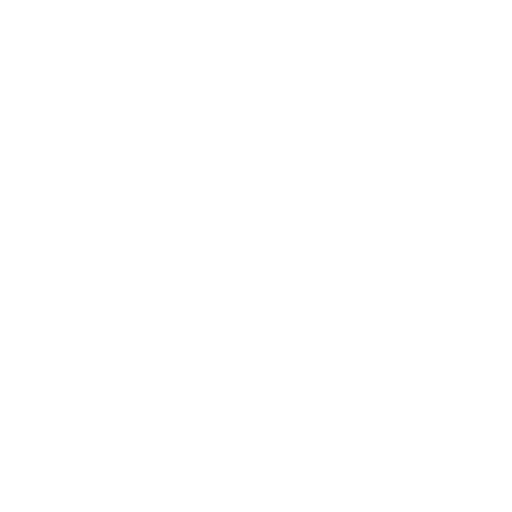
t = 0.00 s
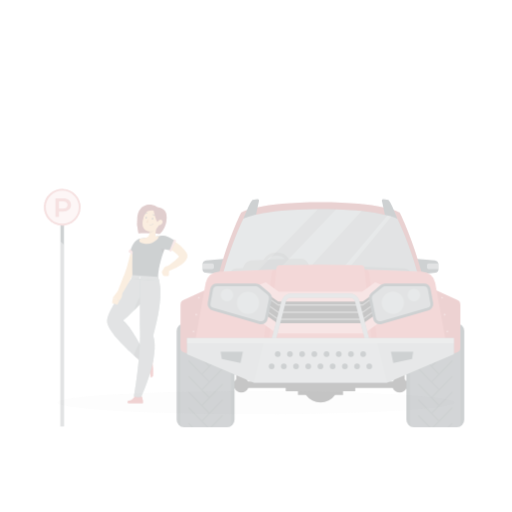
t = 0.25 s
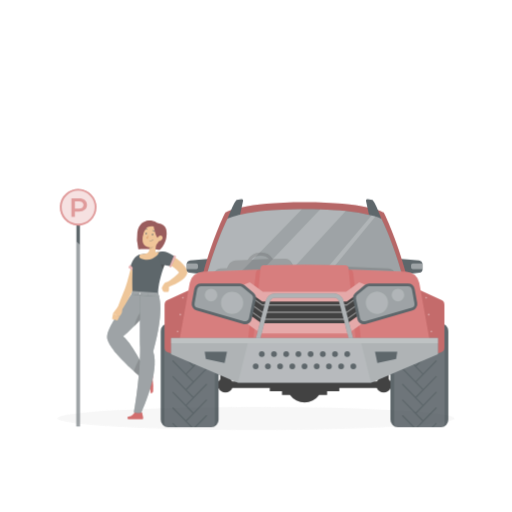
t = 0.50 s
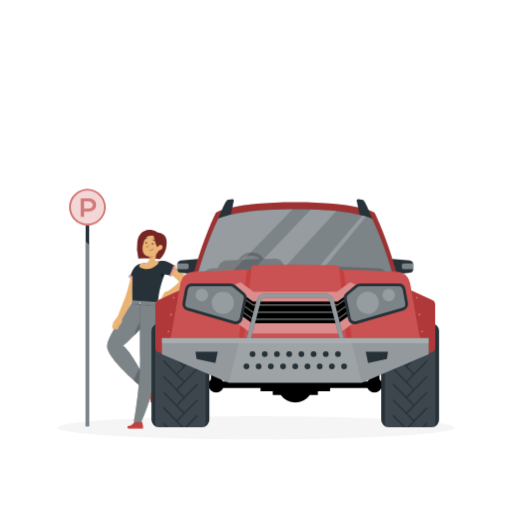
t = 0.75 s
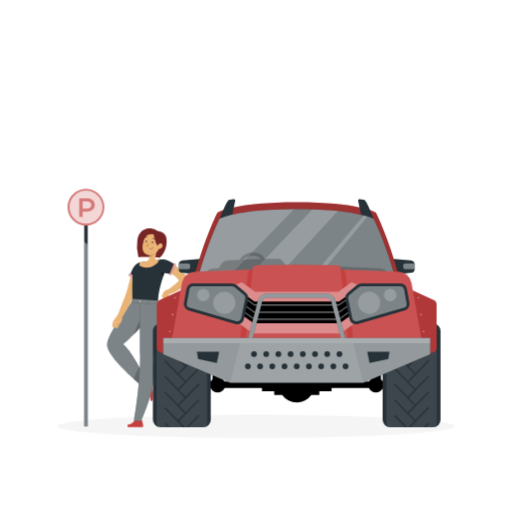
t = 1.00 s

The animated SVG that drew these frames (rendered in a browser with its animation timeline set to each time). Animation: 4 CSS @keyframes rules; one cycle of 1.00 s.

<svg class="animated" id="freepik_stories-front-car" xmlns="http://www.w3.org/2000/svg" viewBox="0 0 500 500" version="1.1" xmlns:xlink="http://www.w3.org/1999/xlink" xmlns:svgjs="http://svgjs.com/svgjs"><style>svg#freepik_stories-front-car:not(.animated) .animable {opacity: 0;}svg#freepik_stories-front-car.animated #freepik--background-complete--inject-26 {animation: 1s 1 forwards cubic-bezier(.36,-0.01,.5,1.38) zoomOut;animation-delay: 0s;}svg#freepik_stories-front-car.animated #freepik--Shadow--inject-26 {animation: 1s 1 forwards cubic-bezier(.36,-0.01,.5,1.38) slideDown;animation-delay: 0s;}svg#freepik_stories-front-car.animated #freepik--Sign--inject-26 {animation: 1s 1 forwards cubic-bezier(.36,-0.01,.5,1.38) slideLeft;animation-delay: 0s;}svg#freepik_stories-front-car.animated #freepik--Character--inject-26 {animation: 1s 1 forwards cubic-bezier(.36,-0.01,.5,1.38) slideDown;animation-delay: 0s;}svg#freepik_stories-front-car.animated #freepik--Car--inject-26 {animation: 1s 1 forwards cubic-bezier(.36,-0.01,.5,1.38) slideRight;animation-delay: 0s;}            @keyframes zoomOut {                0% {                    opacity: 0;                    transform: scale(1.5);                }                100% {                    opacity: 1;                    transform: scale(1);                }            }                    @keyframes slideDown {                0% {                    opacity: 0;                    transform: translateY(-30px);                }                100% {                    opacity: 1;                    transform: translateY(0);                }            }                    @keyframes slideLeft {                0% {                    opacity: 0;                    transform: translateX(-30px);                }                100% {                    opacity: 1;                    transform: translateX(0);                }            }                    @keyframes slideRight {                0% {                    opacity: 0;                    transform: translateX(30px);                }                100% {                    opacity: 1;                    transform: translateX(0);                }            }        .animator-hidden { display: none; }</style><g id="freepik--background-complete--inject-26" class="animable animator-hidden" style="transform-origin: 250px 228.23px;"><rect y="382.4" width="500" height="0.25" style="fill: rgb(235, 235, 235); transform-origin: 250px 382.525px;" id="elfjhipjzm9s8" class="animable"></rect><rect x="416.78" y="398.49" width="33.12" height="0.25" style="fill: rgb(235, 235, 235); transform-origin: 433.34px 398.615px;" id="elen58xof9ca6" class="animable"></rect><rect x="322.53" y="401.21" width="8.69" height="0.25" style="fill: rgb(235, 235, 235); transform-origin: 326.875px 401.335px;" id="elr16oos4j5t9" class="animable"></rect><rect x="396.59" y="389.21" width="19.19" height="0.25" style="fill: rgb(235, 235, 235); transform-origin: 406.185px 389.335px;" id="eln63r8saveuo" class="animable"></rect><rect x="52.46" y="390.89" width="43.19" height="0.25" style="fill: rgb(235, 235, 235); transform-origin: 74.055px 391.015px;" id="elvlfzxruxnkf" class="animable"></rect><rect x="104.56" y="390.89" width="6.33" height="0.25" style="fill: rgb(235, 235, 235); transform-origin: 107.725px 391.015px;" id="elpoa016p83t" class="animable"></rect><rect x="131.47" y="395.11" width="93.68" height="0.25" style="fill: rgb(235, 235, 235); transform-origin: 178.31px 395.235px;" id="elx9pn9xrsvjq" class="animable"></rect><path d="M237,337.8H43.91a5.71,5.71,0,0,1-5.7-5.71V60.66A5.71,5.71,0,0,1,43.91,55H237a5.71,5.71,0,0,1,5.71,5.71V332.09A5.71,5.71,0,0,1,237,337.8ZM43.91,55.2a5.46,5.46,0,0,0-5.45,5.46V332.09a5.46,5.46,0,0,0,5.45,5.46H237a5.47,5.47,0,0,0,5.46-5.46V60.66A5.47,5.47,0,0,0,237,55.2Z" style="fill: rgb(235, 235, 235); transform-origin: 140.46px 196.4px;" id="elg1qt4xrjtq" class="animable"></path><path d="M453.31,337.8H260.21a5.72,5.72,0,0,1-5.71-5.71V60.66A5.72,5.72,0,0,1,260.21,55h193.1A5.71,5.71,0,0,1,459,60.66V332.09A5.71,5.71,0,0,1,453.31,337.8ZM260.21,55.2a5.47,5.47,0,0,0-5.46,5.46V332.09a5.47,5.47,0,0,0,5.46,5.46h193.1a5.47,5.47,0,0,0,5.46-5.46V60.66a5.47,5.47,0,0,0-5.46-5.46Z" style="fill: rgb(235, 235, 235); transform-origin: 356.75px 196.4px;" id="elzp4pe0yh4" class="animable"></path><path d="M362.47,382.05H51.75s9.58-14.76,17.57-26.59c5.06-7.48,9.47-13.8,10.42-14.48,2.45-1.75,8.75-2.8,11.55-9.29s2.8-9.26,6.8-16.6,19.45-27.3,21.07-27.25S134.68,266.1,140,264.35s5.86-7,11.57-14.87,24.74-33.07,32.79-33.66,27.75,37.31,35.37,40.13,16.07-9.45,18.76-6.47,8.16,14.17,13.71,23.27,11.16,13.29,11.66,16.73S275.69,299,281.34,299c1.9,0,6,4.24,10.69,9.87l0,0c9.08,11,20.08,27.2,20.08,27.2,1.51,2.18,4.15-1.06,8.69.69S362.47,382.05,362.47,382.05Z" style="fill: rgb(240, 240, 240); transform-origin: 207.11px 298.932px;" id="el6mz81papogx" class="animable"></path><path d="M362.47,382.05H51.75s9.58-14.76,17.57-26.59c4.63-5.11,8.35-8.93,9.76-9.74,5.07-2.88,9-9.55,12.06-10.39a24.54,24.54,0,0,0,6.68-3.64s4.74-14.84,5.89-17.46,15.4-18.94,18.6-20.09,5.28,2.69,7.19,4.79S146,327.24,146,327.24l9.27-6.16s5.39-6.93,7.45-10.39,4-2.7,4-2.7,9.7-11.16,10.2-14.17,6.42-1.61,6.85-1.61,10,4.62,10,4.62-10.1-12.7-14.36-9.27-28.45,26.67-28.45,26.67l-13.79-17.4,6.47-9.27s8.86-11.13,9.63-12.67,15.78-22.71,16-23.87,12.86-11.16,14.44-10.4,5,3.09,8.75,8.11,5.45,8.07,9.4,14.54,7.21,8.15,8.52,9.78,15.71,17.13,16.16,17.61l-10.95-17.61s5.42-5.09,8.92-8.55,4.59,1.15,9.18,4.62,5.41,5.77,8.87,11.1,19.88,24.31,19.88,24.31-2.55,4.23-5.32,8.52-4.62,11.23-4.62,11.23l4.83-2.81s10.26-10,12.05-12.58,6.68-7.44,10.94-7.06,11.09,6.59,11.59,7l0,0c9.08,11,20.08,27.2,20.08,27.2,1.51,2.18,4.15-1.06,8.69.69S362.47,382.05,362.47,382.05Z" style="fill: rgb(230, 230, 230); transform-origin: 207.11px 311.314px;" id="elqen124qguj" class="animable"></path><path d="M191.67,145A8.81,8.81,0,0,1,203,136.58a20.07,20.07,0,0,1-.19-2.7,18.62,18.62,0,0,1,22.11-18.35,16.31,16.31,0,0,1,30.26,8.25l.27,0a15,15,0,0,1,0,30.08H200.23A8.8,8.8,0,0,1,191.67,145Z" style="fill: rgb(235, 235, 235); transform-origin: 231.08px 130.764px;" id="elbe9sv08jiw" class="animable"></path><path d="M78.91,125.32a5.63,5.63,0,0,1,5.63-5.63,5.77,5.77,0,0,1,1.62.24A12.25,12.25,0,0,1,86,118.2,11.92,11.92,0,0,1,98,106.28a11.4,11.4,0,0,1,2.2.21,10.42,10.42,0,0,1,19.32,5.26h.17a9.61,9.61,0,1,1,0,19.21H84.38A5.62,5.62,0,0,1,78.91,125.32Z" style="fill: rgb(235, 235, 235); transform-origin: 104.26px 116.226px;" id="el3whabyy55ec" class="animable"></path><path d="M308.57,175.2a3.45,3.45,0,0,1,3.45-3.45,3.21,3.21,0,0,1,1,.15,7.45,7.45,0,0,1-.08-1.06,7.28,7.28,0,0,1,8.65-7.18,6.38,6.38,0,0,1,11.84,3.23h.1a5.89,5.89,0,1,1,0,11.77h-21.6A3.45,3.45,0,0,1,308.57,175.2Z" style="fill: rgb(235, 235, 235); transform-origin: 324.116px 169.622px;" id="el58g2jltelml" class="animable"></path><path d="M393.05,124.68a3.46,3.46,0,0,1,3.45-3.45,3.54,3.54,0,0,1,1,.15,7.45,7.45,0,0,1-.07-1.06,7.32,7.32,0,0,1,8.64-7.18,6.39,6.39,0,0,1,11.84,3.23h.1a5.89,5.89,0,1,1,0,11.77H396.41A3.47,3.47,0,0,1,393.05,124.68Z" style="fill: rgb(235, 235, 235); transform-origin: 408.596px 119.115px;" id="elizw8tbvua1" class="animable"></path><path d="M443.89,382.05H119.17s10.26-22.88,15.5-20.68,21.82-11.53,24.21-17.06,10.68,1.81,21.87-.53,27.53-38.25,32.57-36.4,19.68,35.46,23.16,36.71,6.79-9.64,11.63-10.58,8.69,7.47,9.62,9.8,5.64,9.8,5.64,9.8,7.43-2.33,9.78-4.2,14-25.19,16.43-28.51,7.35-6,14.74-4.61,10.33-11.67,18.51-19.63,12.35-5.1,15.19-5.49,18.16-26.2,21.89-24,20.52,33.74,23.55,37.47,10-2.33,10.87,0,13.84,20.53,13.84,20.53,5.86-.47,9.38,2.33c.59.47,1.73,2.35,3.22,5.14l.3.57C428.53,346.88,443.89,382.05,443.89,382.05Z" style="fill: rgb(235, 235, 235); transform-origin: 281.53px 324.293px;" id="elg2dgdyplcla" class="animable"></path><path d="M443.89,382.05H288.44c-4.66-6.8-12.29-18.13-12-18.92.34-1.15,14.69-29.49,21.52-33.35s11.93-.7,11.93-.7l-5.52,15c.41-.53,13.41-17.28,16.86-19.79s2.24-4.66,1.64-5.71-8.22,1.67-8.63,1.81c.59-.61,15.79-16,18.53-17.46s8.33-1.49,8.33-1.49S351.27,288,354.77,283s12.42,2.41,14.09,8.16,7.61,11.71,7.61,11.71l4.2,11.89s-12.77-9.44-15.13-8.74a53.69,53.69,0,0,1-7.88,1.05s-2.53-7.35-5.68-8.4-9.8,3.85-14.7,10.49c-6.17,8.38,8.4-9.44,15.4,0s8.17,6.3,11.78,3.85,16.2,17.15,19,19.95,8.23-6.64,8.23-6.64-5.42,4.9-4.72,1.39,1-15.9,6.23-16.44,10.53,14.69,10.53,14.69l-5.56,7.52,15-6.12,7.56,4.79.3.57C428.53,346.88,443.89,382.05,443.89,382.05Z" style="fill: rgb(224, 224, 224); transform-origin: 360.161px 331.699px;" id="elx3rlnv3jr5e" class="animable"></path><path d="M124.12,382.05c2-3.42,3.78-6.76,3.37-7.36-.89-1.28,8.94-5.36,11.12-6.67s4.46-2.2,10.11-1.87,3.8.73,5.3,1.87,1.78,9.31,1.78,9.31,3-5.55,3.08-9.31-4.86-6.65-4.86-6.65,1.3-2.2,2.45-3.76S163,348,166.52,346.93s9.79,1.75,12.6,3.49,2.79,1.76,5.24,3.15,1.75,2.81,2.81,7.8,2.79-.45,5.84,1.76,6.26,7.13,6.26,7.13-.9-6.19-3.1-8.89-3.16-9.89-3.16-9.89l3.16-7.39s7.1-12.21,11.33-17.8,4.16-3.15,9.13,1.75,4.48,4.19,7.34,9.92,12.08,19.65,12.08,19.65l-.28-5.43s6.33-6.65,9.13-4.55,4.9,6.65,4.9,6.65l-3.17,3.33s-3.83,7.51-5.45,8.54,4.07-1.38,8.62-3,8.05-7.45,10.85-5.52c2,1.4,14.21,16.39,20.68,24.44Z" style="fill: rgb(224, 224, 224); transform-origin: 202.725px 352.575px;" id="elcjv0ukmi7ct" class="animable"></path></g><g id="freepik--Shadow--inject-26" class="animable" style="transform-origin: 250px 416.24px;"><ellipse id="freepik--path--inject-26" cx="250" cy="416.24" rx="193.89" ry="11.32" style="fill: rgb(245, 245, 245); transform-origin: 250px 416.24px;" class="animable"></ellipse></g><g id="freepik--Sign--inject-26" class="animable" style="transform-origin: 83.95px 298.533px;"><rect x="82.23" y="208.3" width="3.45" height="208.1" style="fill: rgb(38, 50, 56); transform-origin: 83.955px 312.35px;" id="elg6clse23y3g" class="animable"></rect><g id="elqflkhrc5uj"><circle cx="83.95" cy="202.26" r="17.95" style="fill: #C53F3F; transform-origin: 83.95px 202.26px; transform: rotate(-76.72deg);" class="animable" id="elzemxfdro5nl"></circle></g><g id="el5ohww8g8tvc"><circle cx="83.95" cy="202.26" r="17.95" style="fill: rgb(255, 255, 255); opacity: 0.3; transform-origin: 83.95px 202.26px; transform: rotate(-76.72deg);" class="animable" id="elu8zpi8ma2dd"></circle></g><g id="elfsn9dtvpw9l"><path d="M84.67,196.5H80.74v7.19h3.93c3,0,4.48-1.32,4.48-3.59S87.62,196.5,84.67,196.5Z" style="fill: rgb(255, 255, 255); opacity: 0.7; transform-origin: 84.945px 200.095px;" class="animable" id="elkcpiyvm2mm"></path></g><g id="elcolgmd0joa"><path d="M84,186.16a16.1,16.1,0,1,0,16.11,16.1A16.1,16.1,0,0,0,84,186.16Zm.88,20.38H80.74v5.23H77.37V193.65h7.46c4.76,0,7.71,2.44,7.71,6.45S89.59,206.54,84.83,206.54Z" style="fill: rgb(255, 255, 255); opacity: 0.7; transform-origin: 84.01px 202.26px;" class="animable" id="elmi1s1wyzkk"></path></g><g id="elf10kgvgplq"><polygon points="82.23 235.92 82.23 416.39 85.68 416.39 85.68 238.93 82.23 235.92" style="fill: rgb(255, 255, 255); opacity: 0.4; transform-origin: 83.955px 326.155px;" class="animable" id="elpuha0j62z3a"></polygon></g></g><g id="freepik--Character--inject-26" class="animable" style="transform-origin: 143.821px 320.035px;"><path d="M135.18,251.05a41.53,41.53,0,0,1-1-16.71c1.49-8.31,6.35-10.78,10.89-11.37s8.51,2.57,8.51,2.57,5.43.79,7.8,4.05,2.33,15.17-5.31,22C156.08,251.61,143.19,250.16,135.18,251.05Z" style="fill: #C53F3F; transform-origin: 148.258px 237.243px;" id="elycmo64y0ryq" class="animable"></path><g id="elem9buc8hwmc"><path d="M135.18,251.05a41.53,41.53,0,0,1-1-16.71c1.49-8.31,6.35-10.78,10.89-11.37s8.51,2.57,8.51,2.57,5.43.79,7.8,4.05,2.33,15.17-5.31,22C156.08,251.61,143.19,250.16,135.18,251.05Z" style="opacity: 0.4; transform-origin: 148.258px 237.243px;" class="animable" id="elgfb57lwux5j"></path></g><path d="M120.14,336.33c25.77-22,33.28-38.61,33.28-38.61l-19.78-9.22S108,320.69,104.83,334.4a13.09,13.09,0,0,0-.16,3.9c2.44,13.93,39.21,43.09,39.21,43.09.89.47,3.45-4.15,3.46-5.25C137.23,362.78,128.67,342.34,120.14,336.33Z" style="fill: rgb(38, 50, 56); transform-origin: 129.006px 334.962px;" id="el25gfxylneqz" class="animable"></path><g id="elgxl5v536wgu"><path d="M143.07,370c1.4,2.15,2.82,4.22,4.27,6.14,0,1.1-2.57,5.72-3.46,5.25,0,0-1-.77-2.6-2.11-2.41-2-6.27-5.24-10.61-9.15-10.81-9.72-24.54-23.5-26-31.83a13.09,13.09,0,0,1,.16-3.9c3.12-13.71,28.81-45.9,28.81-45.9l19.78,9.22S151,303.18,144,312a157.21,157.21,0,0,1-13,14.38c-3.2,3.16-6.8,6.49-10.86,10,5.17,3.64,10.35,12.57,15.87,22C138.3,362.26,140.65,366.26,143.07,370Z" style="fill: rgb(255, 255, 255); opacity: 0.4; transform-origin: 129.006px 334.962px;" class="animable" id="elsfyo5vgamz"></path></g><g id="elzfplgb4r8wb"><path d="M144,312a157.21,157.21,0,0,1-13,14.38A41.83,41.83,0,0,1,142,306.55,16.62,16.62,0,0,1,144,312Z" style="opacity: 0.2; transform-origin: 137.5px 316.465px;" class="animable" id="el523qwr14cw5"></path></g><g id="elnr1jh2of5zg"><path d="M143.07,370a30.29,30.29,0,0,1-1.79,9.28c-2.41-2-6.27-5.24-10.61-9.15A64.78,64.78,0,0,1,136,358.35C138.3,362.26,140.65,366.26,143.07,370Z" style="opacity: 0.2; transform-origin: 136.87px 368.815px;" class="animable" id="el687shxmnp64"></path></g><path d="M137.77,266.17a181.29,181.29,0,0,1-7.47,24.05c-1.74,3.88-3.81,7.54-5.86,11.21s-4.19,7.14-6.48,10.62a2.18,2.18,0,0,1-3.87-1.93c2.31-6.61,5.18-13.58,7.76-20.1,1.88-4.6,2.91-9.24,4.31-14.19,1-3.94,2.08-7.92,3.16-11.84a4.36,4.36,0,0,1,8.45,2.18Z" style="fill: rgb(233, 179, 118); transform-origin: 125.938px 286.869px;" id="el8n3bthbyvb8" class="animable"></path><path d="M139.94,256.35c-5-1.42-10.1,2.62-12.51,11.39l5.6,4.86S141.89,262.46,139.94,256.35Z" style="fill: rgb(38, 50, 56); transform-origin: 133.825px 264.336px;" id="elk03ymkhj26g" class="animable"></path><path d="M126.15,417.17c4.64,0,5.25-.07,7.86-.16,2.23-.08,2.76.2,4.56.16,1.49,0,1.44-1.47,1-3.12-.23-.83-.59-2.58-.91-3.92l-6.79-.49c-1,1.83-3.12,4.43-5.73,4.78S124.3,417.17,126.15,417.17Z" style="fill: #C53F3F; transform-origin: 132.15px 413.407px;" id="elpnjq6hojoao" class="animable"></path><path d="M149.59,389.83a46.32,46.32,0,0,0-.39-10.76c-.24-2.19.24-2,.07-4.24a2.13,2.13,0,0,0-3-1.6,19.4,19.4,0,0,1-3.29,1.53l-1.2,5.62c2.08,1.07,5.32,6.42,5.2,9.89C146.88,392.76,149.41,391.64,149.59,389.83Z" style="fill: #C53F3F; transform-origin: 145.76px 382.373px;" id="elmyi88ynvrla" class="animable"></path><polygon points="126.9 266.41 134.19 273.5 133.19 274.69 125.49 268.86 126.9 266.41" style="fill: #C53F3F; transform-origin: 129.84px 270.55px;" id="elkingm114og" class="animable"></polygon><g id="ell775imwb95"><polygon points="126.9 266.41 134.19 273.5 133.19 274.69 125.49 268.86 126.9 266.41" style="fill: rgb(255, 255, 255); opacity: 0.5; transform-origin: 129.84px 270.55px;" class="animable" id="eluff5z67014i"></polygon></g><path d="M136.86,289.84s-.34,38.7-.05,57.38c.3,19.62-3.59,50.5-6.07,63,1,.78,4.95.88,7.17.51,0,0,18.44-39.45,11.71-59.77,12.2-43.61,4.94-55.71,4.94-55.71Z" style="fill: rgb(38, 50, 56); transform-origin: 143.722px 350.389px;" id="el0m2a94ivu52" class="animable"></path><g id="ele8vw3d4qai"><g style="opacity: 0.4; transform-origin: 143.722px 350.389px;" class="animable" id="el67ojxis8qa9"><path d="M136.86,289.84s-.34,38.7-.05,57.38c.3,19.62-3.59,50.5-6.07,63,1,.78,4.95.88,7.17.51,0,0,18.44-39.45,11.71-59.77,12.2-43.61,4.94-55.71,4.94-55.71Z" style="fill: rgb(255, 255, 255); transform-origin: 143.722px 350.389px;" id="elf8rxddlfrrg" class="animable"></path></g></g><path d="M161.36,264.09c-.06.22-.12.43-.19.62q-1.06,3-1.92,5.64c-3.9,11.94-4.9,18.78-4.86,24.95l-25-1.6c-.2-8.18-.23-13.08-.1-18.06a73.82,73.82,0,0,1,.69-10.19,11.5,11.5,0,0,1,6.06-8.95,5.09,5.09,0,0,1,.89-.34,6,6,0,0,1,1.52-.31c1.23-.09,2.51-.16,3.76-.19,2.69-.07,10-1.37,14-2.06,1.53-.27,2.55-.45,2.61-.43C161.94,254,162.33,260.51,161.36,264.09Z" style="fill: rgb(38, 50, 56); transform-origin: 145.52px 274.234px;" id="elncqh2ajl5y" class="animable"></path><path d="M153.59,243.56c-1.22,3.58-2.86,10.19-.65,12.78,0,0-3.42-.74-11.05,3.33-1.93-3.18-.29-4.05-.29-4.05,4.2-.71,4.52-3.72,4.2-6.59Z" style="fill: rgb(235, 179, 118); transform-origin: 147.27px 251.615px;" id="el7mia1wjtud" class="animable"></path><g id="elnyyknqg3syc"><path d="M150.41,245.79,145.8,249a10.53,10.53,0,0,1,.07,2c1.59-.12,4-1.68,4.35-3.29A5.38,5.38,0,0,0,150.41,245.79Z" style="opacity: 0.2; transform-origin: 148.114px 248.395px;" class="animable" id="el7x2hgawrwiy"></path></g><path d="M157.17,236.43c-1.48,5.82-2,8.31-5.53,10.92-5.33,3.93-12.14,1.24-12.42-4.81-.25-5.45,2.22-14.06,8.42-15.62A7.7,7.7,0,0,1,157.17,236.43Z" style="fill: rgb(235, 179, 118); transform-origin: 148.334px 237.909px;" id="elb7ylna5p7ha" class="animable"></path><path d="M149.58,236.93c-.1.49-.44.86-.76.81s-.49-.48-.39-1,.45-.86.76-.82S149.69,236.43,149.58,236.93Z" style="fill: rgb(38, 50, 56); transform-origin: 149.006px 236.831px;" id="elqwgqi4rru3d" class="animable"></path><path d="M143.42,235.88c-.1.5-.45.86-.76.82s-.5-.48-.39-1,.44-.86.76-.81S143.52,235.39,143.42,235.88Z" style="fill: rgb(38, 50, 56); transform-origin: 142.844px 235.794px;" id="eliuo7q71os6s" class="animable"></path><path d="M143.17,235l-1.1-.51S142.47,235.46,143.17,235Z" style="fill: rgb(38, 50, 56); transform-origin: 142.62px 234.807px;" id="eljljlgbj5cm" class="animable"></path><path d="M145.08,237.23a14.87,14.87,0,0,1-2.39,2.91,2,2,0,0,0,1.66.57Z" style="fill: rgb(213, 135, 69); transform-origin: 143.885px 238.978px;" id="ellz1dlgzjj8k" class="animable"></path><path d="M146.77,242.93a4.71,4.71,0,0,1-.83,0,.15.15,0,0,1-.12-.17.16.16,0,0,1,.18-.12,4.24,4.24,0,0,0,3.46-1.1.14.14,0,0,1,.2,0,.14.14,0,0,1,0,.21A4.36,4.36,0,0,1,146.77,242.93Z" style="fill: rgb(38, 50, 56); transform-origin: 147.763px 242.223px;" id="elkfg5bwzd75c" class="animable"></path><path d="M151.14,234a.32.32,0,0,1-.2-.1,2.16,2.16,0,0,0-1.86-.86.27.27,0,0,1-.31-.25.32.32,0,0,1,.28-.33,2.73,2.73,0,0,1,2.36,1.05.3.3,0,0,1-.06.42A.31.31,0,0,1,151.14,234Z" style="fill: rgb(38, 50, 56); transform-origin: 150.12px 233.226px;" id="elgap93i4lvzv" class="animable"></path><path d="M141.56,232.28a.28.28,0,0,1-.21-.48,3.09,3.09,0,0,1,2.49-1.12.27.27,0,0,1,.24.32.32.32,0,0,1-.34.26,2.45,2.45,0,0,0-2,.91A.29.29,0,0,1,141.56,232.28Z" style="fill: rgb(38, 50, 56); transform-origin: 142.675px 231.479px;" id="elaml5rs0a0o" class="animable"></path><path d="M149.33,236l-1.1-.5S148.64,236.51,149.33,236Z" style="fill: rgb(38, 50, 56); transform-origin: 148.78px 235.822px;" id="ele4e809o5h2l" class="animable"></path><path d="M150.12,228.9s1.87,10,4.4,11.82,6.08-6.18,6-9.24-6.91-5.25-6.91-5.25-1.77-4-8.51-1-8.68,8.61-5.88,14.74C139.2,240,139.2,226.65,150.12,228.9Z" style="fill: #C53F3F; transform-origin: 149.251px 232.55px;" id="elvd7kbga7zse" class="animable"></path><g id="el38o1luqugwp"><path d="M150.12,228.9s1.87,10,4.4,11.82,6.08-6.18,6-9.24-6.91-5.25-6.91-5.25-1.77-4-8.51-1-8.68,8.61-5.88,14.74C139.2,240,139.2,226.65,150.12,228.9Z" style="opacity: 0.4; transform-origin: 149.251px 232.55px;" class="animable" id="elo7mf7wxryz"></path></g><path d="M158.19,241.53a4.85,4.85,0,0,1-3.23,1.78c-1.62.14-2-1.51-1.26-3s2.41-3,3.88-2.47S159.21,240.27,158.19,241.53Z" style="fill: rgb(235, 179, 118); transform-origin: 156.089px 240.525px;" id="el59l640tqjg4" class="animable"></path><path d="M115.35,307.07l-4.93,6.4,6.21,3.36s4.07-4,2.23-8.31Z" style="fill: rgb(235, 179, 118); transform-origin: 114.879px 311.95px;" id="ele83u11d782o" class="animable"></path><polygon points="109.46 319.13 114.69 320.53 116.63 316.82 110.42 313.46 109.46 319.13" style="fill: rgb(235, 179, 118); transform-origin: 113.045px 316.995px;" id="elsp16x8tvc8l" class="animable"></polygon><path d="M156.23,253.6c-.92,1.49-5.87,8.8-14.29,7.69-6.52-.86-6.71-3.36-5-5.13a6,6,0,0,1,1.52-.31c1.23-.09,2.51-.16,3.76-.19C144.92,255.59,152.27,254.29,156.23,253.6Z" style="fill: rgb(235, 179, 118); transform-origin: 146.128px 257.502px;" id="elnbff85ih76h" class="animable"></path><g id="elvsesiz65l9"><path d="M161.36,264.09c-.06.22-.12.43-.19.62q-1.06,3-1.92,5.64a13.33,13.33,0,0,1-1.81-4.33s2.47-3.89,3.07-3.69A5.07,5.07,0,0,1,161.36,264.09Z" style="opacity: 0.5; transform-origin: 159.4px 266.336px;" class="animable" id="elzlpfdzvcrxm"></path></g><path d="M159,291.57l-.75-1.71a2.14,2.14,0,0,1,.12-2l1.68-2.82a4,4,0,0,1,3.15-2L164,283c1.45,2.75,1,6.79,1,6.79V291a1.8,1.8,0,0,1-1.78,1.85l-2.31,0A2.08,2.08,0,0,1,159,291.57Z" style="fill: rgb(235, 179, 118); transform-origin: 161.562px 287.925px;" id="elo38gg2xt2df" class="animable"></path><path d="M166.13,256.76A38.34,38.34,0,0,1,179,265.91a29.9,29.9,0,0,1,3.38,4.52,5.76,5.76,0,0,1,.38,4.5c-2.37,6.53-13.39,11.11-19.46,13.52a2.19,2.19,0,0,1-2-3.83c3-2.1,6.1-4.29,8.93-6.57,1.85-1.54,3.87-3.14,5-5,.1-.2.13-.35.07-.25a1.71,1.71,0,0,0,.05,1.13l.38.74c-3.4-4.29-8.17-7.42-13-9.88a4.37,4.37,0,0,1,3.45-8Z" style="fill: rgb(233, 179, 118); transform-origin: 171.727px 272.558px;" id="ely2w7xlqx21" class="animable"></path><path d="M154.52,254.77c4.2-3,8.48-1.73,15.8,3.23.44,3.38-3.82,9.74-3.82,9.74L157.44,266S154.62,257.53,154.52,254.77Z" style="fill: rgb(38, 50, 56); transform-origin: 162.436px 260.452px;" id="elbm46dpv2srv" class="animable"></path><polygon points="165.51 268.25 170.08 256.89 171.85 258.18 166.83 268.86 165.51 268.25" style="fill: #C53F3F; transform-origin: 168.68px 262.875px;" id="elxfgf6psbgp" class="animable"></polygon><g id="elr0h5zvcka"><polygon points="165.51 268.25 170.08 256.89 171.85 258.18 166.83 268.86 165.51 268.25" style="fill: rgb(255, 255, 255); opacity: 0.5; transform-origin: 168.68px 262.875px;" class="animable" id="elx5e35r6xcff"></polygon></g><polygon points="129.36 291.83 128.4 295.3 155.39 297.38 154.41 293.49 129.36 291.83" style="fill: rgb(38, 50, 56); transform-origin: 141.895px 294.605px;" id="el4g5f4vvaawn" class="animable"></polygon><g id="elc696pti552u"><polygon points="129.36 291.83 128.4 295.3 155.39 297.38 154.41 293.49 129.36 291.83" style="fill: rgb(255, 255, 255); opacity: 0.4; transform-origin: 141.895px 294.605px;" class="animable" id="el5sfz4ytlitt"></polygon></g><path d="M137.28,294.36a.68.68,0,0,1-1.36,0,.68.68,0,0,1,1.36,0Z" style="fill: rgb(255, 255, 255); transform-origin: 136.6px 294.36px;" id="elzna0cew1i2" class="animable"></path><g id="eln1idxbvjq7r"><path d="M129.89,295.41,151,297S135.55,296.72,129.89,295.41Z" style="opacity: 0.1; transform-origin: 140.445px 296.205px;" class="animable" id="ely4sut81ksk9"></path></g><g id="ela49phe35379"><polygon points="134.77 295.79 135.13 292.84 136.32 292.64 135.55 293.19 135.18 295.79 134.77 295.79" style="opacity: 0.1; transform-origin: 135.545px 294.215px;" class="animable" id="elwvl1invuou"></polygon></g><g id="el2iscwd3lnal"><path d="M144.6,293.61l-.27,2.91h.55S145.05,294.2,144.6,293.61Z" style="opacity: 0.1; transform-origin: 144.621px 295.065px;" class="animable" id="eluczz10450bd"></path></g><g id="elv04ddhe9zhb"><path d="M151.47,297v-2.68A3.43,3.43,0,0,1,151.47,297Z" style="opacity: 0.1; transform-origin: 151.606px 295.66px;" class="animable" id="elkixigbyqwo"></path></g><g id="elw2ezvj8krw"><path d="M129.89,295.41l.52-2.77A3.38,3.38,0,0,0,129.89,295.41Z" style="opacity: 0.1; transform-origin: 130.1px 294.025px;" class="animable" id="elqretmgqw6ge"></path></g></g><g id="freepik--Car--inject-26" class="animable" style="transform-origin: 289.73px 305.815px;"><path d="M174.47,258v4.59a1,1,0,0,0,0,.17,3.75,3.75,0,0,0,3.27,3.55l20.09,2.58V252.56l-19.93,1.7a3.77,3.77,0,0,0-3.37,3A3.64,3.64,0,0,0,174.47,258Z" style="fill: rgb(38, 50, 56); transform-origin: 186.148px 260.725px;" id="elp4mi0vs4c9b" class="animable"></path><g id="elbx73yzw0wy"><path d="M174.47,258v4.59a1,1,0,0,0,0,.17H184a1.69,1.69,0,0,0,1.68-1.68v-2.14a1.68,1.68,0,0,0-1.68-1.68h-9.48A3.64,3.64,0,0,0,174.47,258Z" style="fill: rgb(255, 255, 255); opacity: 0.4; transform-origin: 180.073px 260.01px;" class="animable" id="el95cyiyclmi"></path></g><path d="M405,258v4.59a1,1,0,0,1,0,.17,3.75,3.75,0,0,1-3.27,3.55l-20.09,2.58V252.56l19.93,1.7a3.77,3.77,0,0,1,3.37,3A3.64,3.64,0,0,1,405,258Z" style="fill: rgb(38, 50, 56); transform-origin: 393.322px 260.725px;" id="eltiy1kx9nzp" class="animable"></path><g id="eltkso40ctrkg"><path d="M405,258v4.59a1,1,0,0,1,0,.17h-9.54a1.69,1.69,0,0,1-1.68-1.68v-2.14a1.68,1.68,0,0,1,1.68-1.68h9.48A3.64,3.64,0,0,1,405,258Z" style="fill: rgb(255, 255, 255); opacity: 0.4; transform-origin: 399.392px 260.01px;" class="animable" id="elwsw2cwuahw"></path></g><path d="M189.64,271l.93-3.5c9.27-34.87,21.23-58.84,21.35-59.08l.37-.73.7-.41c.68-.41,17.3-9.9,76.73-9.9s76,9.49,76.73,9.9l.7.41.36.73c.12.24,12.08,24.21,21.35,59.08l.93,3.5Z" style="fill: #C53F3F; transform-origin: 289.715px 234.19px;" id="elajl6b8k0qj4" class="animable"></path><g id="elukarznjcizf"><path d="M189.64,271l.93-3.5c9.27-34.87,21.23-58.84,21.35-59.08l.37-.73.7-.41c.68-.41,17.3-9.9,76.73-9.9s76,9.49,76.73,9.9l.7.41.36.73c.12.24,12.08,24.21,21.35,59.08l.93,3.5Z" style="opacity: 0.2; transform-origin: 289.715px 234.19px;" class="animable" id="el3pdqi8qonfu"></path></g><path d="M364.79,213.7s-5.56-15.49-8.73-18.39l-4.53-.88a1.51,1.51,0,0,0-1.77,1.79l2.87,13.46,6.11,8Z" style="fill: rgb(38, 50, 56); transform-origin: 357.259px 206.041px;" id="elozdqh7nre2" class="animable"></path><path d="M214.64,213.7s5.57-15.49,8.73-18.39l4.54-.88a1.5,1.5,0,0,1,1.76,1.79l-2.86,13.46-6.11,8Z" style="fill: rgb(38, 50, 56); transform-origin: 222.172px 206.04px;" id="elka35l145mtj" class="animable"></path><path d="M386.16,272.25H193.27c9.3-35,21.15-58.55,21.15-58.55s15.51-9.23,72.79-9.48c.82,0,1.66,0,2.51,0,5.42,0,10.49.09,15.2.23,9.74.29,18,.86,25,1.59a168.29,168.29,0,0,1,25.14,4.22c1.48.38,2.75.74,3.87,1.09a32.87,32.87,0,0,1,6,2.37S376.86,237.26,386.16,272.25Z" style="fill: rgb(38, 50, 56); transform-origin: 289.715px 238.235px;" id="el80188wumuw9" class="animable"></path><g id="eler4hid43zl"><path d="M287.21,204.22l-66,68h-28c9.3-35,21.15-58.55,21.15-58.55S229.93,204.47,287.21,204.22Z" style="fill: rgb(255, 255, 255); opacity: 0.2; transform-origin: 240.21px 238.22px;" class="animable" id="elasb2r048s3c"></path></g><g id="ela27ovjpqrfg"><path d="M330,206l-60.79,66.23H240.48l64.44-67.82C314.66,204.72,322.94,205.29,330,206Z" style="fill: rgb(255, 255, 255); opacity: 0.2; transform-origin: 285.24px 238.32px;" class="animable" id="el5b7b6dbhl83"></path></g><g id="elbeoi02wpzc"><path d="M359,211.33l-50.19,60.92h-5.94l52.26-62C356.58,210.62,357.85,211,359,211.33Z" style="fill: rgb(255, 255, 255); opacity: 0.2; transform-origin: 330.935px 241.25px;" class="animable" id="elcdlcrw7l3ju"></path></g><g id="elms9wcyxujc"><path d="M386.16,272.25H193.27c9.3-35,21.15-58.55,21.15-58.55s15.51-9.23,72.79-9.48c.82,0,1.66,0,2.51,0,5.42,0,10.49.09,15.2.23,9.74.29,18,.86,25,1.59a168.29,168.29,0,0,1,25.14,4.22c1.48.38,2.75.74,3.87,1.09a32.87,32.87,0,0,1,6,2.37S376.86,237.26,386.16,272.25Z" style="fill: rgb(255, 255, 255); opacity: 0.4; transform-origin: 289.715px 238.235px;" class="animable" id="el4fwjta1e3yx"></path></g><g id="ellc3t8o3gr1k"><path d="M378.47,268.16a7.68,7.68,0,0,0-7-6.11q-46.19-2.3-92.47-2c-.49-1-1-2-1.48-2.95a7.8,7.8,0,0,0-7-4.54q-5.82.09-11.64.24a13.94,13.94,0,0,0-12.44-6.3A15.72,15.72,0,0,0,234,253.7q-5.81.27-11.63.6a8.63,8.63,0,0,0-7,4.68c-.49.93-1,1.86-1.48,2.79l-5.91.28a7.68,7.68,0,0,0-7,6.11q-1.29,6.33-2.58,12.57H381.05Q379.76,274.49,378.47,268.16ZM246.42,249.6a11.64,11.64,0,0,1,8.74,3.31q-8.74.24-17.47.63A12.83,12.83,0,0,1,246.42,249.6Z" style="opacity: 0.2; transform-origin: 289.725px 263.604px;" class="animable" id="eld2bq3yewk5"></path></g><path d="M373.78,372.57a7.38,7.38,0,0,0-1.76-2.38v-27H362v27a7.53,7.53,0,0,0-1.76,2.38H323.67V369.4H311.75v-3.7h-7.81a17.39,17.39,0,0,0-28.45,0h-7.81v3.7H255.76v3.17H219.22a7.68,7.68,0,0,0-1.76-2.38v-27h-10v27a7.38,7.38,0,0,0-1.76,2.38h-6.73v6.3h6.73a7.47,7.47,0,0,0,13.56,0h36.54V382h11.92v3.7h7.81a17.39,17.39,0,0,0,28.45,0h7.81V382h11.92v-3.17h36.55a7.47,7.47,0,0,0,13.56,0h6.73v-6.3Z" id="elsmn5x3idncj" class="animable" style="transform-origin: 289.76px 368.138px;"></path><path d="M205.79,323.22v86.66a7.25,7.25,0,0,1-7.15,7.35H156.46a7.25,7.25,0,0,1-7.15-7.35V323.22a7.25,7.25,0,0,1,7.15-7.33h42.18A7.25,7.25,0,0,1,205.79,323.22Z" style="fill: rgb(38, 50, 56); transform-origin: 177.55px 366.56px;" id="elc97349oz9dm" class="animable"></path><g id="el86p9i58zau5"><path d="M202.27,323.22v86.66c0,4.06.32,7.35-3.63,7.35H156.46c-4,0-3.63-3.29-3.63-7.35V323.22c0-4-.32-7.33,3.63-7.33h42.18C202.59,315.89,202.27,319.18,202.27,323.22Z" style="fill: rgb(255, 255, 255); opacity: 0.1; transform-origin: 177.549px 366.56px;" class="animable" id="eli6m4tjt6nxj"></path></g><path d="M160.83,413.22a.62.62,0,0,0,0,.84l3.09,3.17h1.65l-3.9-4A.58.58,0,0,0,160.83,413.22Z" style="fill: rgb(38, 50, 56); transform-origin: 163.118px 415.137px;" id="elxx6bjriw0zf" class="animable"></path><path d="M193.44,405.58l-11.35,11.65h1.67l10.51-10.81a.58.58,0,0,0,0-.84A.55.55,0,0,0,193.44,405.58Z" style="fill: rgb(38, 50, 56); transform-origin: 188.27px 411.31px;" id="elhxmio4ko87r" class="animable"></path><path d="M194.27,344.43a.57.57,0,0,0-.83,0l-12.17,12.49-6.61-6.78L194.27,330a.6.6,0,0,0,0-.86.57.57,0,0,0-.83,0l-12.17,12.5-6.61-6.79,18.46-19h-1.66l-10.19,10.46-6.61-6.79,3.58-3.67h-1.67l-2.74,2.82-2.74-2.82h-1.67l11,11.32L173.83,334,161.67,321.5a.58.58,0,0,0-.84,0,.64.64,0,0,0,0,.86l19.61,20.13-6.61,6.79-12.16-12.49a.58.58,0,0,0-.84,0,.63.63,0,0,0,0,.85l19.61,20.14-6.61,6.79-12.16-12.5a.58.58,0,0,0-.84,0,.64.64,0,0,0,0,.86l19.61,20.14-6.61,6.78-12.16-12.49a.58.58,0,0,0-.84,0,.63.63,0,0,0,0,.85l19.61,20.14-6.61,6.79-12.16-12.49a.58.58,0,0,0-.84,0,.62.62,0,0,0,0,.84l19.61,20.15-6.61,6.79-12.16-12.5a.58.58,0,0,0-.84,0,.62.62,0,0,0,0,.84l18,18.46h1.66l-5.79-6,19.61-20.15a.58.58,0,0,0,0-.84.57.57,0,0,0-.83,0l-12.17,12.49L174.66,396l19.61-20.14a.59.59,0,0,0,0-.85.57.57,0,0,0-.83,0l-12.17,12.5-6.61-6.79,19.61-20.15a.58.58,0,0,0,0-.84.57.57,0,0,0-.83,0l-12.17,12.49-6.61-6.79,19.61-20.14A.59.59,0,0,0,194.27,344.43Z" style="fill: rgb(38, 50, 56); transform-origin: 177.577px 366.54px;" id="eluv9nu7juxn" class="animable"></path><path d="M373.64,323.22v86.66a7.25,7.25,0,0,0,7.15,7.35H423a7.25,7.25,0,0,0,7.15-7.35V323.22a7.25,7.25,0,0,0-7.15-7.33H380.79A7.25,7.25,0,0,0,373.64,323.22Z" style="fill: rgb(38, 50, 56); transform-origin: 401.895px 366.56px;" id="el3msscb1rw2u" class="animable"></path><g id="eloqg39zenuy"><path d="M377.16,323.22v86.66c0,4.06-.32,7.35,3.63,7.35H423c3.95,0,3.63-3.29,3.63-7.35V323.22c0-4,.32-7.33-3.63-7.33H380.79C376.84,315.89,377.16,319.18,377.16,323.22Z" style="fill: rgb(255, 255, 255); opacity: 0.1; transform-origin: 401.895px 366.56px;" class="animable" id="eljjfs3quvhfd"></path></g><path d="M418.6,413.22a.6.6,0,0,1,0,.84l-3.08,3.17h-1.65l3.9-4A.57.57,0,0,1,418.6,413.22Z" style="fill: rgb(38, 50, 56); transform-origin: 416.321px 415.138px;" id="eldosgozww1g5" class="animable"></path><path d="M386,405.58l11.34,11.65h-1.66l-10.52-10.81a.6.6,0,0,1,0-.84A.56.56,0,0,1,386,405.58Z" style="fill: rgb(38, 50, 56); transform-origin: 391.164px 411.31px;" id="elx8myl4eln4n" class="animable"></path><path d="M385.16,344.43a.58.58,0,0,1,.84,0l12.16,12.49,6.61-6.78L385.16,330a.62.62,0,0,1,0-.86.58.58,0,0,1,.84,0l12.16,12.5,6.61-6.79-18.46-19H388l10.18,10.46,6.61-6.79-3.57-3.67h1.66l2.74,2.82,2.75-2.82H410l-11,11.32L405.6,334l12.17-12.49a.57.57,0,0,1,.83,0,.62.62,0,0,1,0,.86L399,342.49l6.61,6.79,12.17-12.49a.57.57,0,0,1,.83,0,.61.61,0,0,1,0,.85L399,357.78l6.61,6.79,12.17-12.5a.57.57,0,0,1,.83,0,.62.62,0,0,1,0,.86L399,373.07l6.61,6.78,12.17-12.49a.57.57,0,0,1,.83,0,.61.61,0,0,1,0,.85L399,388.35l6.61,6.79,12.17-12.49a.57.57,0,0,1,.83,0,.6.6,0,0,1,0,.84L399,403.64l6.61,6.79,12.17-12.5a.57.57,0,0,1,.83,0,.6.6,0,0,1,0,.84l-18,18.46H399l5.79-6-19.61-20.15a.6.6,0,0,1,0-.84.58.58,0,0,1,.84,0l12.16,12.49,6.61-6.79-19.61-20.14a.61.61,0,0,1,0-.85.58.58,0,0,1,.84,0l12.16,12.5,6.61-6.79-19.61-20.15a.6.6,0,0,1,0-.84.58.58,0,0,1,.84,0l12.16,12.49,6.61-6.79-19.61-20.14A.61.61,0,0,1,385.16,344.43Z" style="fill: rgb(38, 50, 56); transform-origin: 401.885px 366.54px;" id="eldjx5e5lgshu" class="animable"></path><path d="M177.91,283l-21.86,10a5,5,0,0,0-3,4.59V339.4a5,5,0,0,0,3.65,4.85l15.66,4.52Z" style="fill: #C53F3F; transform-origin: 165.48px 315.885px;" id="el4p1c7zmckwo" class="animable"></path><g id="elzogoa7ql1f"><path d="M177.91,283l-21.86,10a5,5,0,0,0-3,4.59V339.4a5,5,0,0,0,3.65,4.85l15.66,4.52Z" style="opacity: 0.1; transform-origin: 165.48px 315.885px;" class="animable" id="elawemg28q2vg"></path></g><g id="elo8e131uaq5"><polygon points="171.41 289.98 170.52 289.98 170.08 290.74 170.52 291.51 171.41 291.51 171.85 290.74 171.41 289.98" style="fill: rgb(255, 255, 255); opacity: 0.4; transform-origin: 170.965px 290.745px;" class="animable" id="ele9z7mgbmpmg"></polygon></g><g id="eleie58mb1zks"><polygon points="168.82 306.41 167.94 306.41 167.49 307.18 167.94 307.94 168.82 307.94 169.26 307.18 168.82 306.41" style="fill: rgb(255, 255, 255); opacity: 0.4; transform-origin: 168.375px 307.175px;" class="animable" id="elhwet80mmsae"></polygon></g><g id="el0ejhev4y1zgt"><polygon points="166.23 322.85 165.35 322.85 164.91 323.61 165.35 324.38 166.23 324.38 166.67 323.61 166.23 322.85" style="fill: rgb(255, 255, 255); opacity: 0.4; transform-origin: 165.79px 323.615px;" class="animable" id="elbigqw6vocur"></polygon></g><g id="el1g330sxk67g"><polygon points="163.64 339.28 162.76 339.28 162.32 340.05 162.76 340.81 163.64 340.81 164.09 340.05 163.64 339.28" style="fill: rgb(255, 255, 255); opacity: 0.4; transform-origin: 163.205px 340.045px;" class="animable" id="eltmzygjn92m"></polygon></g><path d="M401.52,283l21.87,10a5,5,0,0,1,2.94,4.59V339.4a5,5,0,0,1-3.65,4.85L407,348.77Z" style="fill: #C53F3F; transform-origin: 413.925px 315.885px;" id="elam5yviuyt7" class="animable"></path><g id="el5szcctlfwxe"><path d="M401.52,283l21.87,10a5,5,0,0,1,2.94,4.59V339.4a5,5,0,0,1-3.65,4.85L407,348.77Z" style="opacity: 0.1; transform-origin: 413.925px 315.885px;" class="animable" id="el1tpurvu5nxi"></path></g><g id="ela5cfgv2dha"><polygon points="408.03 289.98 408.91 289.98 409.36 290.74 408.91 291.51 408.03 291.51 407.59 290.74 408.03 289.98" style="fill: rgb(255, 255, 255); opacity: 0.4; transform-origin: 408.475px 290.745px;" class="animable" id="el83oeqgm2f4x"></polygon></g><g id="el2pik13acla"><polygon points="410.62 306.41 411.5 306.41 411.94 307.18 411.5 307.94 410.62 307.94 410.17 307.18 410.62 306.41" style="fill: rgb(255, 255, 255); opacity: 0.4; transform-origin: 411.055px 307.175px;" class="animable" id="elyutzrzhwzu"></polygon></g><g id="elbsaxf8pmubc"><polygon points="413.2 322.85 414.09 322.85 414.53 323.61 414.09 324.38 413.2 324.38 412.76 323.61 413.2 322.85" style="fill: rgb(255, 255, 255); opacity: 0.4; transform-origin: 413.645px 323.615px;" class="animable" id="el70t1j8r8e2s"></polygon></g><g id="elpnjld3j5qyf"><polygon points="415.79 339.28 416.68 339.28 417.12 340.05 416.68 340.81 415.79 340.81 415.35 340.05 415.79 339.28" style="fill: rgb(255, 255, 255); opacity: 0.4; transform-origin: 416.235px 340.045px;" class="animable" id="elgwq5jhijh5v"></polygon></g><path d="M165.57,343.2h248.3q-6-33.1-12.06-66.83a13.52,13.52,0,0,0-12.59-11.13,1977.35,1977.35,0,0,0-199,0,13.52,13.52,0,0,0-12.59,11.13Q171.6,310.09,165.57,343.2Z" style="fill: #C53F3F; transform-origin: 289.72px 302.968px;" id="elnx1uooj2wxd" class="animable"></path><g id="elajeinh705lu"><path d="M165.57,343.21H413.86q-6-33.12-12.05-66.84a13.52,13.52,0,0,0-12.59-11.13q-27.41-1.38-54.83-2a3.58,3.58,0,0,1,2.8,2.94l7.53,63.91h-110l7.52-63.91a3.63,3.63,0,0,1,2.8-2.94q-27.42.6-54.82,2a13.52,13.52,0,0,0-12.59,11.13Q171.62,310.07,165.57,343.21Z" style="fill: rgb(255, 255, 255); opacity: 0.1; transform-origin: 289.715px 303.225px;" class="animable" id="elsq5ey90xt8m"></path></g><path d="M239.87,330.12h99.7l-6.82-67.89a3.64,3.64,0,0,0-3.54-3.27q-39.49-.81-79,0a3.63,3.63,0,0,0-3.54,3.27Z" style="fill: #C53F3F; transform-origin: 289.72px 294.337px;" id="elpd6hac6jpa" class="animable"></path><g id="elh3552s3bkx8"><path d="M239.87,330.12h99.7l-6.82-67.89a3.64,3.64,0,0,0-3.54-3.27q-39.49-.81-79,0a3.63,3.63,0,0,0-3.54,3.27Z" style="fill: rgb(255, 255, 255); opacity: 0.1; transform-origin: 289.72px 294.337px;" class="animable" id="el4sa9r2eakwx"></path></g><polygon points="347.3 280.43 349.52 309.86 329.65 322.73 249.09 322.73 231.08 307.61 236.5 282.96 251.11 290.74 331.67 290.74 347.3 280.43" id="eliczpupm1epd" class="animable" style="transform-origin: 290.3px 301.58px;"></polygon><polygon points="236.29 275.65 248.98 284.75 288.15 284.75 291.29 284.75 330.46 284.75 343.15 275.65 352.86 279.51 351.61 279.72 331.01 294.33 291.29 294.33 288.15 294.33 248.43 294.33 227.83 279.72 226.58 279.51 236.29 275.65" style="fill: #C53F3F; transform-origin: 289.72px 284.99px;" id="elthl9zofil3" class="animable"></polygon><polygon points="234.52 306.24 247.63 315.64 288.1 315.64 291.34 315.64 331.81 315.64 344.92 306.24 354.95 310.23 353.66 310.45 332.38 325.54 291.34 325.54 288.1 325.54 247.06 325.54 225.78 310.45 224.49 310.23 234.52 306.24" style="fill: #C53F3F; transform-origin: 289.72px 315.89px;" id="el23uq5f446ed" class="animable"></polygon><g id="elfkiibkk2oeq"><g style="opacity: 0.4; transform-origin: 289.72px 300.595px;" class="animable" id="elt8unlxpnci"><polygon points="236.29 275.65 248.98 284.75 288.15 284.75 291.29 284.75 330.46 284.75 343.15 275.65 352.86 279.51 351.61 279.72 331.01 294.33 291.29 294.33 288.15 294.33 248.43 294.33 227.83 279.72 226.58 279.51 236.29 275.65" style="fill: rgb(255, 255, 255); transform-origin: 289.72px 284.99px;" id="elu69ieuamqi" class="animable"></polygon><polygon points="234.52 306.24 247.63 315.64 288.1 315.64 291.34 315.64 331.81 315.64 344.92 306.24 354.95 310.23 353.66 310.45 332.38 325.54 291.34 325.54 288.1 325.54 247.06 325.54 225.78 310.45 224.49 310.23 234.52 306.24" style="fill: rgb(255, 255, 255); transform-origin: 289.72px 315.89px;" id="elcplwh4vd9p9" class="animable"></polygon></g></g><g id="elf6bir2nk43j"><polygon points="226.58 283.7 227.83 283.91 248.43 298.53 331.01 298.53 351.62 283.91 352.86 283.7 350.99 282.96 331.01 297.13 248.43 297.13 228.44 282.96 226.58 283.7" style="fill: rgb(255, 255, 255); opacity: 0.4; transform-origin: 289.72px 290.745px;" class="animable" id="elcut78vxdlmn"></polygon></g><g id="elfmxhiwgw5nc"><polygon points="226.58 290.68 227.83 290.89 248.43 305.5 331.01 305.5 351.62 290.89 352.86 290.68 350.99 289.94 331.01 304.11 248.43 304.11 228.44 289.94 226.58 290.68" style="fill: rgb(255, 255, 255); opacity: 0.4; transform-origin: 289.72px 297.72px;" class="animable" id="elzsn84r8vrp"></polygon></g><g id="elss8hg9edse"><polygon points="226.58 297.66 227.83 297.87 248.43 312.48 331.01 312.48 351.62 297.87 352.86 297.66 350.99 296.92 331.01 311.09 248.43 311.09 228.44 296.92 226.58 297.66" style="fill: rgb(255, 255, 255); opacity: 0.4; transform-origin: 289.72px 304.7px;" class="animable" id="el9g4lcrde3at"></polygon></g><path d="M347.8,316.59a6.61,6.61,0,0,0,1.87-.27L395,303.24a6.74,6.74,0,0,0,4.77-7.72l-2.47-13.28a6.74,6.74,0,0,0-6.63-5.52H352.86a6.75,6.75,0,0,0-4.32,1.57l-9,7.5a6.75,6.75,0,0,0-2.28,6.56l3.94,18.87A6.78,6.78,0,0,0,347.8,316.59Z" style="fill: rgb(38, 50, 56); transform-origin: 368.501px 296.655px;" id="elh05ozakx4g" class="animable"></path><path d="M231.64,316.59a6.78,6.78,0,0,0,6.6-5.37l3.93-18.87a6.74,6.74,0,0,0-2.28-6.56l-9-7.5a6.75,6.75,0,0,0-4.32-1.57H188.73a6.75,6.75,0,0,0-6.64,5.52l-2.46,13.28a6.74,6.74,0,0,0,4.77,7.72l45.36,13.08a6.63,6.63,0,0,0,1.88.27Z" style="fill: rgb(38, 50, 56); transform-origin: 210.914px 296.655px;" id="el5818d9ru9ak" class="animable"></path><g id="elxblt1ayb2km"><path d="M397.06,296l-2.46-13.28a4,4,0,0,0-3.89-3.24H352.86a4,4,0,0,0-2.54.92l-9,7.5a4,4,0,0,0-1.34,3.85l3.94,18.87a4,4,0,0,0,5,3l45.37-13.09A4,4,0,0,0,397.06,296Z" style="fill: rgb(255, 255, 255); opacity: 0.4; transform-origin: 368.511px 296.626px;" class="animable" id="elbq0d91cu3op"></path></g><g id="elb1aifsxw54e"><circle cx="360.41" cy="295.65" r="10.9" style="fill: rgb(255, 255, 255); opacity: 0.2; transform-origin: 360.41px 295.65px; transform: rotate(-13.28deg);" class="animable" id="el91wz9hbzhzi"></circle></g><g id="elrq57hwm3yw"><path d="M374.77,288.13a6.21,6.21,0,1,0,6.21-6.2A6.21,6.21,0,0,0,374.77,288.13Z" style="fill: rgb(255, 255, 255); opacity: 0.2; transform-origin: 380.98px 288.14px;" class="animable" id="el3h3kgx2on39"></path></g><g id="ely2ec5lusome"><path d="M182.38,296l2.46-13.28a4,4,0,0,1,3.89-3.24h37.85a4,4,0,0,1,2.53.92l9,7.5a4,4,0,0,1,1.33,3.85l-3.93,18.87a4,4,0,0,1-5,3l-45.37-13.09A3.94,3.94,0,0,1,182.38,296Z" style="fill: rgb(255, 255, 255); opacity: 0.4; transform-origin: 210.915px 296.626px;" class="animable" id="ela0m9cmvu2g"></path></g><g id="elyh66eo6jsrb"><circle cx="219.02" cy="295.65" r="10.9" style="fill: rgb(255, 255, 255); opacity: 0.2; transform-origin: 219.02px 295.65px; transform: rotate(-45deg);" class="animable" id="el894meej8g8f"></circle></g><g id="elvpoaecr4yjj"><path d="M204.66,288.13a6.2,6.2,0,1,1-6.2-6.2A6.2,6.2,0,0,1,204.66,288.13Z" style="fill: rgb(255, 255, 255); opacity: 0.2; transform-origin: 198.46px 288.13px;" class="animable" id="elsyl6x3guf6"></path></g><path d="M340.8,344.23H238.64L251.9,293.4a9.17,9.17,0,0,1,8.88-6.86h57.88a9.18,9.18,0,0,1,8.88,6.87Zm-96.75-4.18h91.33l-11.89-45.59a5,5,0,0,0-4.83-3.74H260.78a5,5,0,0,0-4.84,3.74Z" style="fill: rgb(38, 50, 56); transform-origin: 289.72px 315.385px;" id="el6536tjn4ckq" class="animable"></path><g id="el6tgulpqrhgb"><g style="opacity: 0.5; transform-origin: 289.72px 315.385px;" class="animable" id="elqaufoutzzjf"><path d="M340.8,344.23H238.64L251.9,293.4a9.17,9.17,0,0,1,8.88-6.86h57.88a9.18,9.18,0,0,1,8.88,6.87Zm-96.75-4.18h91.33l-11.89-45.59a5,5,0,0,0-4.83-3.74H260.78a5,5,0,0,0-4.84,3.74Z" style="fill: rgb(255, 255, 255); transform-origin: 289.72px 315.385px;" id="elu6vtaeva86b" class="animable"></path></g></g><polygon points="354.75 329.92 224.68 329.92 159.37 329.92 159.37 345.77 224.68 373.68 354.75 373.68 420.07 345.77 420.07 329.92 354.75 329.92" style="fill: rgb(38, 50, 56); transform-origin: 289.72px 351.8px;" id="elbncrq1jb7js" class="animable"></polygon><g id="eljr27s9l69ko"><polygon points="354.75 329.92 224.68 329.92 159.37 329.92 159.37 345.77 224.68 373.68 354.75 373.68 420.07 345.77 420.07 329.92 354.75 329.92" style="fill: rgb(255, 255, 255); opacity: 0.5; transform-origin: 289.72px 351.8px;" class="animable" id="eln9rf58c3c2d"></polygon></g><polygon points="192.23 343.4 213.98 343.4 211.68 354.54 193.39 350.5 192.23 343.4" style="fill: rgb(38, 50, 56); transform-origin: 203.105px 348.97px;" id="elnbjwp0mdkl" class="animable"></polygon><polygon points="380.3 343.4 358.55 343.4 360.86 354.54 379.15 350.5 380.3 343.4" style="fill: rgb(38, 50, 56); transform-origin: 369.425px 348.97px;" id="el1macmku72ls" class="animable"></polygon><g id="els9u5hdpw4p"><polygon points="224.68 373.68 234.26 335.06 345.18 335.06 354.75 373.68 224.68 373.68" style="fill: rgb(255, 255, 255); opacity: 0.1; transform-origin: 289.715px 354.37px;" class="animable" id="elda91q1qgtw6"></polygon></g><g id="elt8uas1nwjv9"><polygon points="234.26 335.06 159.37 335.06 159.37 329.92 420.07 329.92 420.07 335.06 345.18 335.06 234.26 335.06" style="fill: rgb(255, 255, 255); opacity: 0.2; transform-origin: 289.72px 332.49px;" class="animable" id="ely9zlrhnwx9i"></polygon></g><path d="M244.87,357.65a2.83,2.83,0,1,1-2.83-2.83A2.83,2.83,0,0,1,244.87,357.65Z" style="fill: rgb(38, 50, 56); transform-origin: 242.04px 357.65px;" id="el539fb0slkdk" class="animable"></path><path d="M256.79,357.65a2.83,2.83,0,1,1-2.83-2.83A2.83,2.83,0,0,1,256.79,357.65Z" style="fill: rgb(38, 50, 56); transform-origin: 253.96px 357.65px;" id="el23zyo2hrxxn" class="animable"></path><path d="M268.71,357.65a2.83,2.83,0,1,1-2.83-2.83A2.83,2.83,0,0,1,268.71,357.65Z" style="fill: rgb(38, 50, 56); transform-origin: 265.88px 357.65px;" id="elpg9b8v1e49d" class="animable"></path><path d="M280.63,357.65a2.83,2.83,0,1,1-2.83-2.83A2.83,2.83,0,0,1,280.63,357.65Z" style="fill: rgb(38, 50, 56); transform-origin: 277.8px 357.65px;" id="elgjscn2ebi3r" class="animable"></path><path d="M292.55,357.65a2.83,2.83,0,1,1-2.83-2.83A2.83,2.83,0,0,1,292.55,357.65Z" style="fill: rgb(38, 50, 56); transform-origin: 289.72px 357.65px;" id="elgznu1186l7b" class="animable"></path><path d="M304.47,357.65a2.83,2.83,0,1,1-2.83-2.83A2.83,2.83,0,0,1,304.47,357.65Z" style="fill: rgb(38, 50, 56); transform-origin: 301.64px 357.65px;" id="eld7tdkredhwq" class="animable"></path><path d="M316.39,357.65a2.83,2.83,0,1,1-2.83-2.83A2.83,2.83,0,0,1,316.39,357.65Z" style="fill: rgb(38, 50, 56); transform-origin: 313.56px 357.65px;" id="elcqp5sjq11nn" class="animable"></path><path d="M328.31,357.65a2.83,2.83,0,1,1-2.83-2.83A2.83,2.83,0,0,1,328.31,357.65Z" style="fill: rgb(38, 50, 56); transform-origin: 325.48px 357.65px;" id="el5x0q0gundu" class="animable"></path><path d="M340.23,357.65a2.83,2.83,0,1,1-2.83-2.83A2.83,2.83,0,0,1,340.23,357.65Z" style="fill: rgb(38, 50, 56); transform-origin: 337.4px 357.65px;" id="elstvi8mnxv6f" class="animable"></path><path d="M250.83,345.67a2.83,2.83,0,1,1-2.83-2.83A2.83,2.83,0,0,1,250.83,345.67Z" style="fill: rgb(38, 50, 56); transform-origin: 248px 345.67px;" id="elchhrzk4vgpp" class="animable"></path><path d="M262.75,345.67a2.83,2.83,0,1,1-2.83-2.83A2.83,2.83,0,0,1,262.75,345.67Z" style="fill: rgb(38, 50, 56); transform-origin: 259.92px 345.67px;" id="elh02p9tj2xku" class="animable"></path><path d="M274.67,345.67a2.83,2.83,0,1,1-2.83-2.83A2.83,2.83,0,0,1,274.67,345.67Z" style="fill: rgb(38, 50, 56); transform-origin: 271.84px 345.67px;" id="el4a7sgyp64jn" class="animable"></path><path d="M286.59,345.67a2.83,2.83,0,1,1-2.83-2.83A2.83,2.83,0,0,1,286.59,345.67Z" style="fill: rgb(38, 50, 56); transform-origin: 283.76px 345.67px;" id="elphp7ldxzyiq" class="animable"></path><path d="M298.51,345.67a2.83,2.83,0,1,1-2.83-2.83A2.83,2.83,0,0,1,298.51,345.67Z" style="fill: rgb(38, 50, 56); transform-origin: 295.68px 345.67px;" id="el97cgpyp7cb" class="animable"></path><path d="M310.43,345.67a2.83,2.83,0,1,1-2.83-2.83A2.83,2.83,0,0,1,310.43,345.67Z" style="fill: rgb(38, 50, 56); transform-origin: 307.6px 345.67px;" id="el78z78g631ax" class="animable"></path><path d="M322.35,345.67a2.83,2.83,0,1,1-2.83-2.83A2.83,2.83,0,0,1,322.35,345.67Z" style="fill: rgb(38, 50, 56); transform-origin: 319.52px 345.67px;" id="elddx9h7660cv" class="animable"></path><path d="M334.27,345.67a2.83,2.83,0,1,1-2.83-2.83A2.83,2.83,0,0,1,334.27,345.67Z" style="fill: rgb(38, 50, 56); transform-origin: 331.44px 345.67px;" id="elfeihy6nndpf" class="animable"></path></g><defs>     <filter id="active" height="200%">         <feMorphology in="SourceAlpha" result="DILATED" operator="dilate" radius="2"></feMorphology>                <feFlood flood-color="#32DFEC" flood-opacity="1" result="PINK"></feFlood>        <feComposite in="PINK" in2="DILATED" operator="in" result="OUTLINE"></feComposite>        <feMerge>            <feMergeNode in="OUTLINE"></feMergeNode>            <feMergeNode in="SourceGraphic"></feMergeNode>        </feMerge>    </filter>    <filter id="hover" height="200%">        <feMorphology in="SourceAlpha" result="DILATED" operator="dilate" radius="2"></feMorphology>                <feFlood flood-color="#ff0000" flood-opacity="0.5" result="PINK"></feFlood>        <feComposite in="PINK" in2="DILATED" operator="in" result="OUTLINE"></feComposite>        <feMerge>            <feMergeNode in="OUTLINE"></feMergeNode>            <feMergeNode in="SourceGraphic"></feMergeNode>        </feMerge>            <feColorMatrix type="matrix" values="0   0   0   0   0                0   1   0   0   0                0   0   0   0   0                0   0   0   1   0 "></feColorMatrix>    </filter></defs></svg>